Run: headless pygame with SDL's dummy video driver; simulated clock (each Clock.tick advances the game by its frame time, no real sleeping); random seed 0; keys injected as events and as key.get_pressed() state; no mouse input.
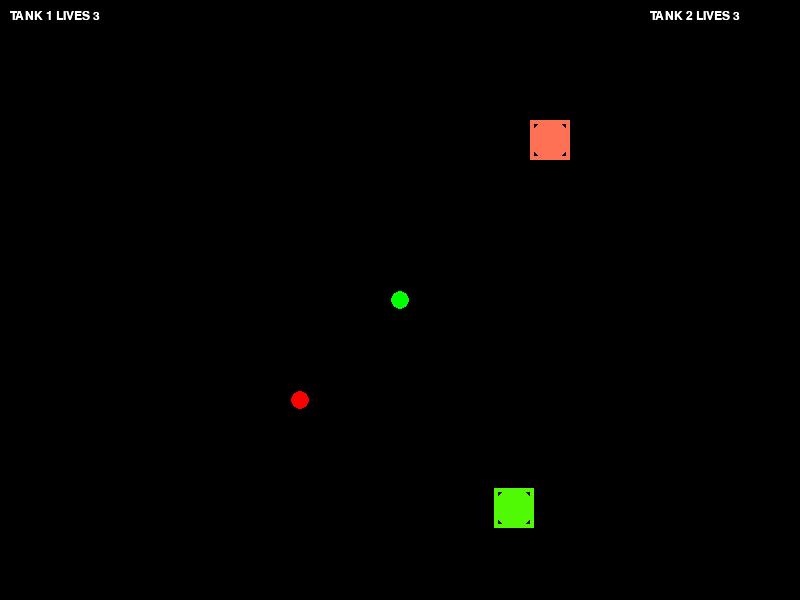
Frame 1 of 4 · flips 1–60 · no input
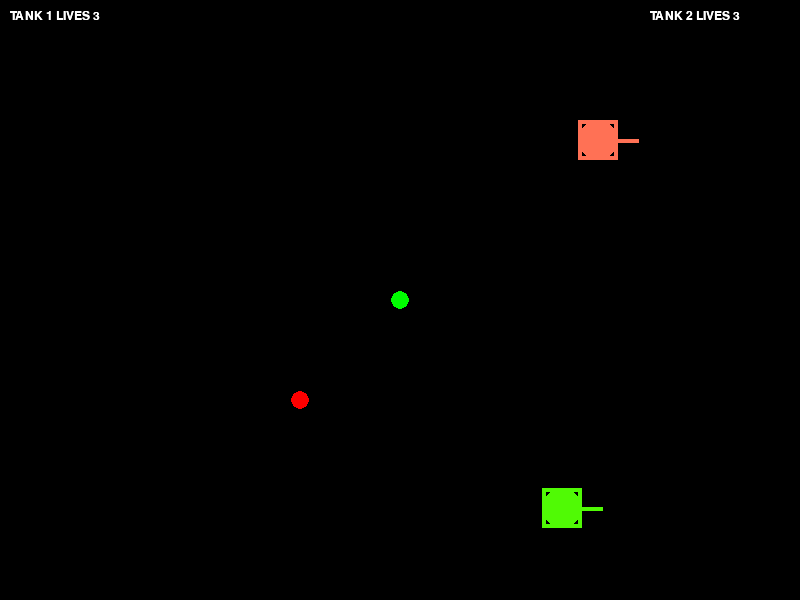
Frame 2 of 4 · flips 61–180 · tapped SPACE, RETURN · held RIGHT (→), D
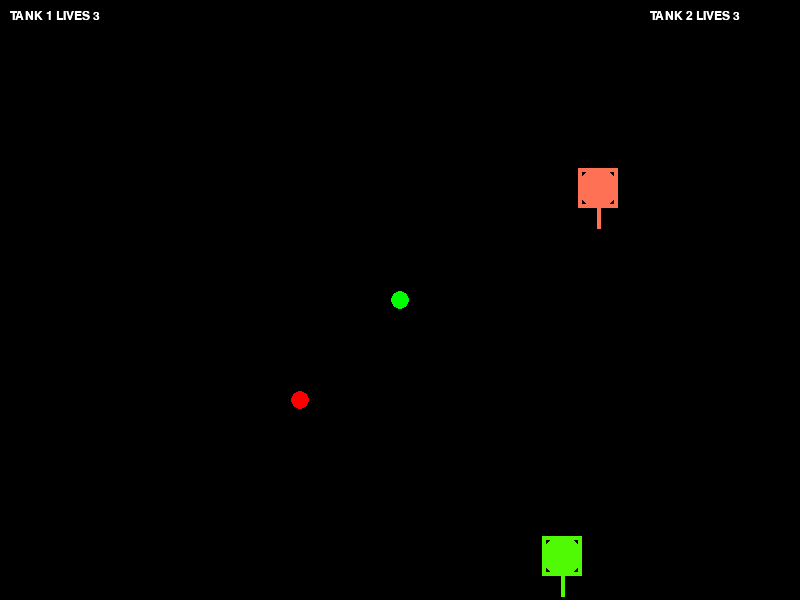
Frame 3 of 4 · flips 181–300 · held DOWN (↓), S
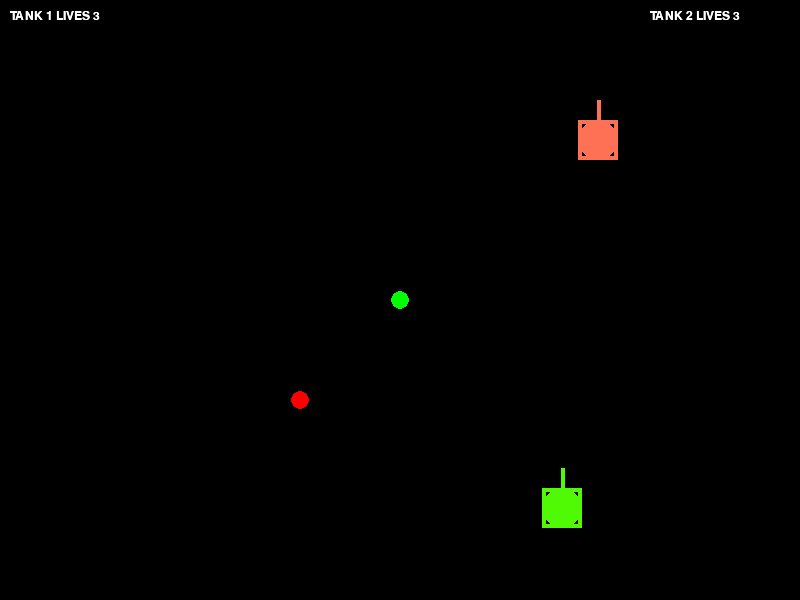
Frame 4 of 4 · flips 301–420 · held LEFT (←), A, UP (↑), W

The pygame program that drew these frames:

import pygame
from enum import Enum
import random

pygame.init()
screen_width=800
screen_height=600
screen = pygame.display.set_mode((screen_width, screen_height))
pygame.draw.rect(screen, (255,255,255), (0, 0, screen_width, 20))
clock=pygame.time.Clock()

class Direction(Enum):
    UP = 1
    DOWN = 2
    LEFT = 3
    RIGHT = 4

class Tank:

    def __init__(self, x, y, speed, color, d_right=pygame.K_RIGHT, d_left=pygame.K_LEFT, d_up=pygame.K_UP, d_down=pygame.K_DOWN):
        self.x = x
        self.y = y
        self.dx=30
        self.dy=30
        self.speed = speed
        self.color = color
        self.width = 40
        self.direction = Direction

        self.KEY = {d_right: Direction.RIGHT, d_left: Direction.LEFT,
                    d_up: Direction.UP, d_down: Direction.DOWN}

    def draw(self):
        tank_c = (self.x + int(self.width / 2), self.y + int(self.width / 2))
        pygame.draw.rect(screen, self.color,
                         (self.x, self.y, self.width, self.width), 4)
        pygame.draw.circle(screen, self.color, tank_c, int(self.width / 2))

        if self.direction == Direction.RIGHT:
            pygame.draw.line(screen, self.color, tank_c, (self.x + self.width + int(self.width / 2), self.y + int(self.width / 2)), 4)

        if self.direction == Direction.LEFT:
            pygame.draw.line(screen, self.color, tank_c, (
            self.x - int(self.width / 2), self.y + int(self.width / 2)), 4)

        if self.direction == Direction.UP:
            pygame.draw.line(screen, self.color, tank_c, (self.x + int(self.width / 2), self.y - int(self.width / 2)), 4)

        if self.direction == Direction.DOWN:
            pygame.draw.line(screen, self.color, tank_c, (self.x + int(self.width / 2), self.y + self.width + int(self.width / 2)), 4)


    def change_direction(self, direction):
        self.direction = direction
    

    def move(self):                 #key pressed on keyboard movement
        if self.direction == Direction.LEFT:
            self.x -= self.speed
        if self.direction == Direction.RIGHT:
            self.x += self.speed
        if self.direction == Direction.UP:
            self.y -= self.speed
        if self.direction == Direction.DOWN:
            self.y += self.speed
        self.draw()


        if self.x < 0:               #infinite field
            self.x+=screen_width
        if self.x>screen_width:
            self.x-=screen_width
        if self.y<0:
            self.y+=screen_height
        if self.y>screen_height:
            self.y-=screen_height            
    
class Snaryad:
    def __init__(self, x, y, radius, color):
        self.x=x
        self.y=y
        self.color=color
        self.radius=radius
        self.speed=10
        self.score=3
        self.screen=screen
        
    def lives(self):
        font1 = pygame.font.SysFont("Arial", 18)
        text1 = font1.render("TANK 1 LIVES {}".format(self.score), 1, (255, 255, 255))
        place1 = [10, 10]
        font2 = pygame.font.SysFont("Arial", 18)
        text2 = font2.render('TANK 2 LIVES {}'.format(self.score), 1, (255, 255, 255))
        place2 = [650, 10]
        self.screen.blit(text1, place1)
        self.screen.blit(text2, place2)
        pygame.display.flip()

    def draw_bullet(self):
        pygame.draw.circle(screen, self.color, (self.x, self.y), self.radius)
        self.lives()
        pygame.display.flip()
 
        

mainloop = True

tank1 = Tank(random.randint(100, 700), random.randint(100, 500), 2, (80, 250, 5))
tank2 = Tank(random.randint(100, 700), random.randint(100, 500), 2, (255, 113, 85), pygame.K_d, pygame.K_a, pygame.K_w, pygame.K_s)
tanks = [tank1, tank2]

snaryad1=Snaryad(300, 400, 9, (255,0,0))
snaryad2=Snaryad(400, 300, 9, (0, 255,0))
snaryads = [snaryad1, snaryad2]

while mainloop:
    clock.tick(30)
    
    for event in pygame.event.get():
        if event.type == pygame.QUIT:
            mainloop = False
        if event.type == pygame.KEYDOWN:
            if event.key == pygame.K_ESCAPE:
                mainloop = False
            
            for tank in tanks:
                if event.key in tank.KEY.keys():
                    tank.change_direction(tank.KEY[event.key])
                    
            if pygame.key==pygame.K_SPACE:
                snaryad1.x==tank1.x
                snaryad1.y==tank1.y
                if tank1.direction==Direction.RIGHT:
                    snaryad1.x+=snaryad1.speed


    screen.fill((0, 0, 0))

    for tank in tanks:
        tank.move()
    
    for snaryad in snaryads:
        snaryad.draw_bullet()
    pygame.display.flip()    

pygame.quit()
